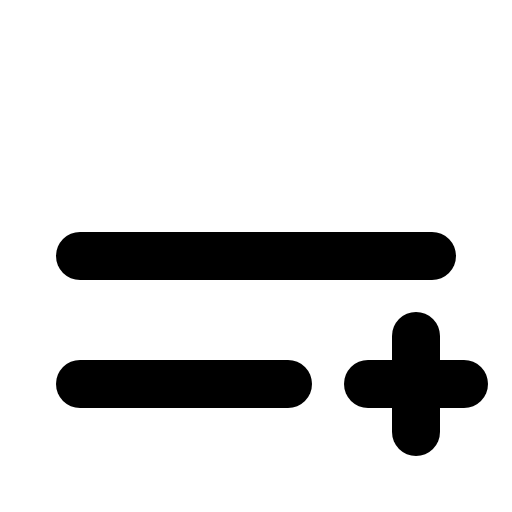
t = 0.00 s
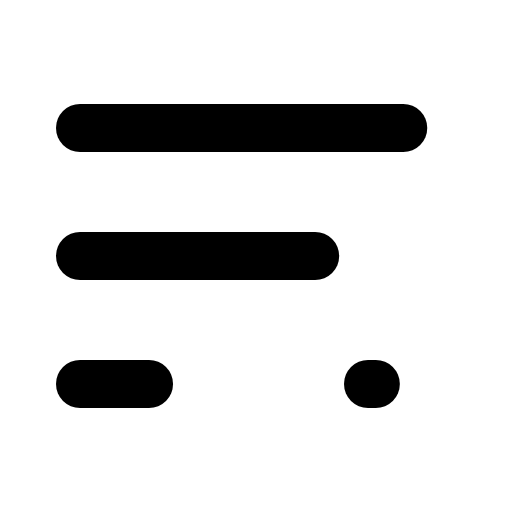
t = 1.20 s
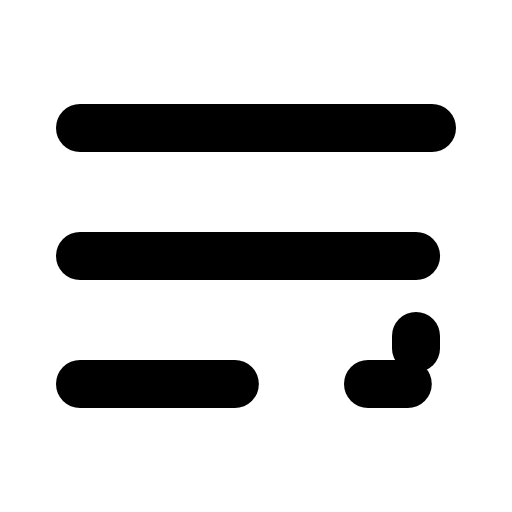
t = 1.58 s
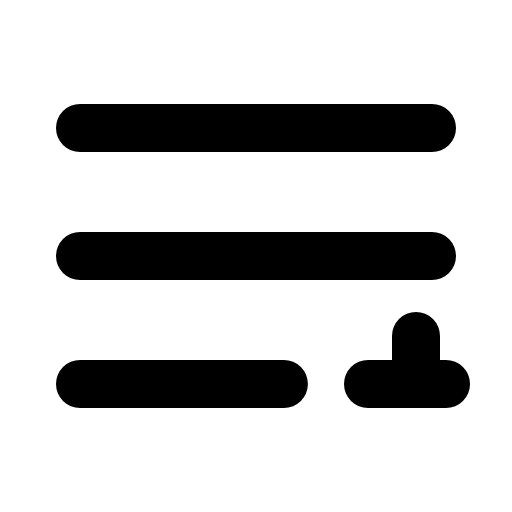
t = 1.95 s
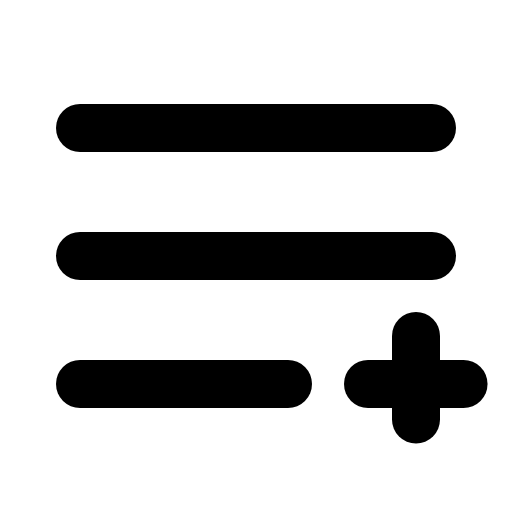
t = 2.33 s
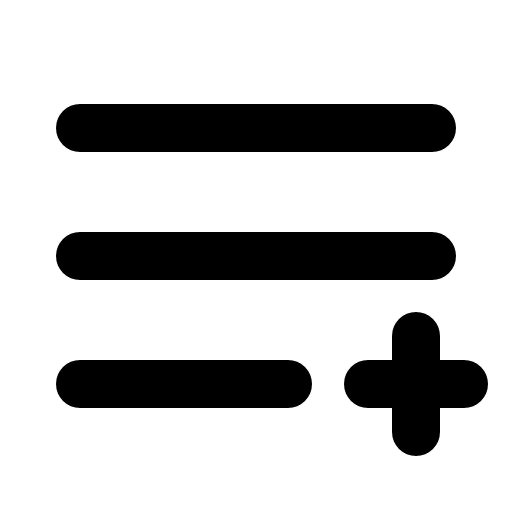
t = 2.70 s

The animated SVG that drew these frames (rendered in a browser with its animation timeline set to each time). Animation: 1 CSS @keyframes rule; one cycle of 2.70 s.

<svg xmlns="http://www.w3.org/2000/svg" viewBox="0 0 256 256">
  <style>
    .draw-line {
      stroke-dasharray: 1;
      stroke-dashoffset: 0;
    }
    svg:hover .draw-line {
      animation: phosphor-draw-in 1.5s ease-in-out forwards;
    }
    @keyframes phosphor-draw-in {
      from { stroke-dashoffset: 1; }
      to { stroke-dashoffset: 0; }
    }
  </style><rect width="256" height="256" fill="none"/><line x1="40" y1="64" x2="216" y2="64" fill="none" stroke="currentColor" stroke-linecap="round" stroke-linejoin="round" stroke-width="24" class="draw-line" pathLength="1" style="animation-delay: 0s"/><line x1="40" y1="128" x2="216" y2="128" fill="none" stroke="currentColor" stroke-linecap="round" stroke-linejoin="round" stroke-width="24" class="draw-line" pathLength="1" style="animation-delay: 0.3s"/><line x1="40" y1="192" x2="144" y2="192" fill="none" stroke="currentColor" stroke-linecap="round" stroke-linejoin="round" stroke-width="24" class="draw-line" pathLength="1" style="animation-delay: 0.6s"/><line x1="184" y1="192" x2="232" y2="192" fill="none" stroke="currentColor" stroke-linecap="round" stroke-linejoin="round" stroke-width="24" class="draw-line" pathLength="1" style="animation-delay: 0.9s"/><line x1="208" y1="168" x2="208" y2="216" fill="none" stroke="currentColor" stroke-linecap="round" stroke-linejoin="round" stroke-width="24" class="draw-line" pathLength="1" style="animation-delay: 1.2s"/></svg>
